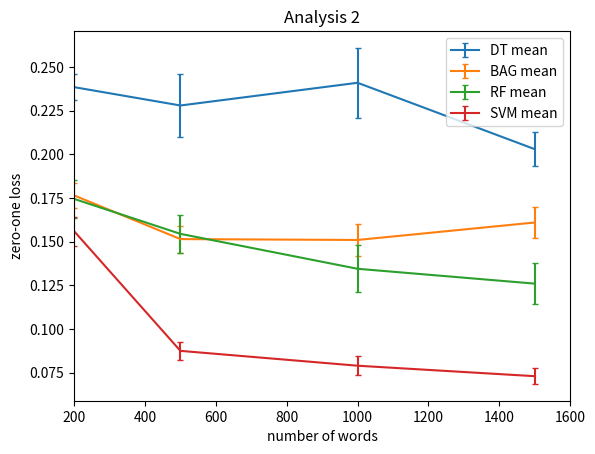

Python code for this plot:
# -*- coding: utf-8 -*-
"""
Created on Mon Apr 10 23:38:41 2017

@author: Sriranjitha
"""

import matplotlib.pyplot as plt
import numpy as np

# Make an array of x values
x = [200,500,1000,1500]
# Make an array of y values for each x value

avgzoldt  = [0.23849999999999999, 0.22800000000000004, 0.24100000000000002, 0.20300000000000001]
avgzolbag = [0.17650000000000005, 0.15150000000000002, 0.15100000000000002, 0.16100000000000003]
avgzolrf  = [0.17450000000000002, 0.15450000000000003, 0.13450000000000001, 0.12599999999999997]
avgzolsvm = [0.156, 0.087499999999999981, 0.078999999999999987, 0.072999999999999982]

fig = plt.figure()


#STANDARD ERROR ZERO ONE LOSS
avgstderrdt  = [0.0075183109805328019, 0.017919263377717286, 0.019959959919799437, 0.0098030607465219716]
avgstderrbag = [0.0071780916684032314, 0.007715244649393823, 0.0089106677639781869, 0.0086833173384369654]
avgstderrrf  = [0.010640723659601347, 0.010873132023478792, 0.013480541532149217, 0.01187013058057914]
avgstderrsvm = [0.0082704292512541331, 0.0051112620750652172, 0.0052820450584976954, 0.0044271887242357238]

plt.title('Analysis 2')
plt.xlim(200,1600)
plt.xlabel('number of words')
plt.ylabel('zero-one loss')
#plt.legend(handles = [dtplot[0],bagplot[0],  rfplot[0], svmplot[0]])
plt.errorbar(x = x, y = avgzoldt, yerr = avgstderrdt,  capsize=2, label = 'DT mean')
plt.errorbar(x = x, y = avgzolbag, yerr = avgstderrbag, capsize=2, label = 'BAG mean')
plt.errorbar(x = x, y = avgzolrf, yerr = avgstderrrf,  capsize=2, label = 'RF mean')
plt.errorbar(x = x, y = avgzolsvm, yerr = avgstderrsvm,  capsize=2, label = 'SVM mean')
plt.legend(loc='upper right')
# show the plot on the screen
plt.show()


fig.savefig('analysis2.png')
